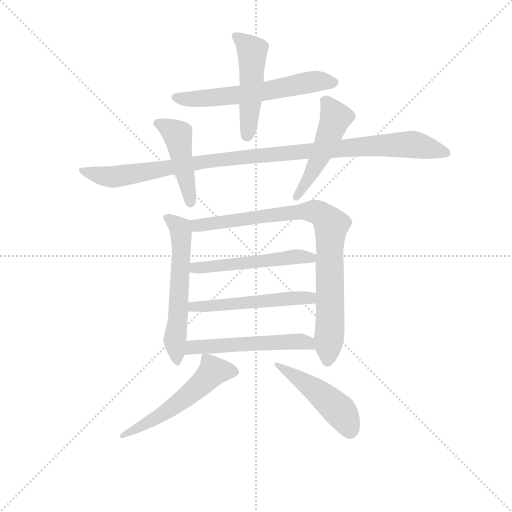
t = 0.00 s
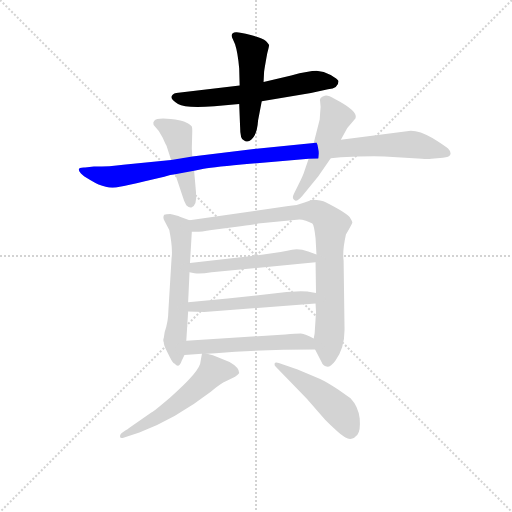
t = 1.86 s
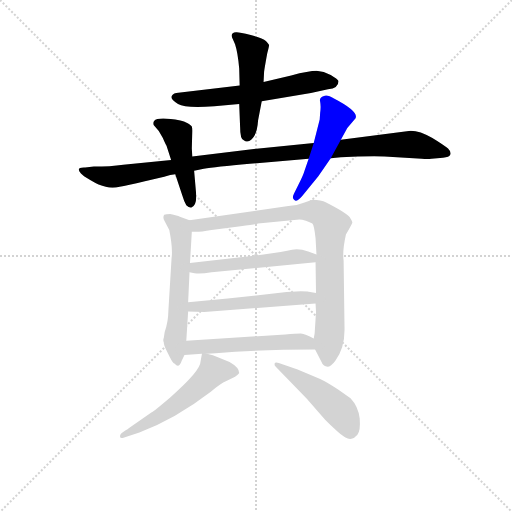
t = 3.71 s
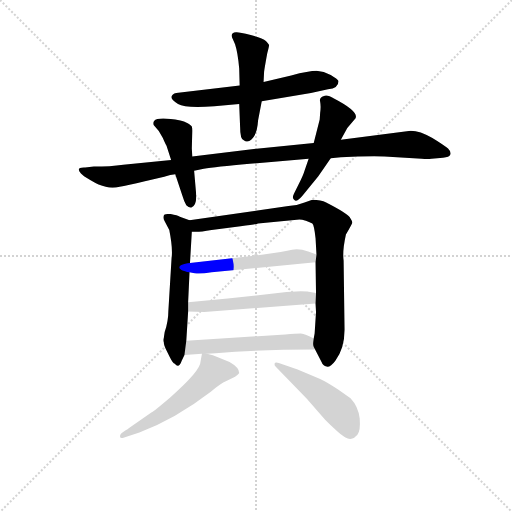
t = 5.57 s
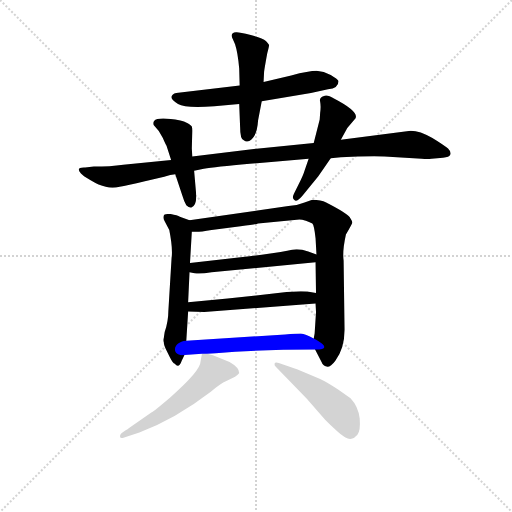
t = 7.42 s
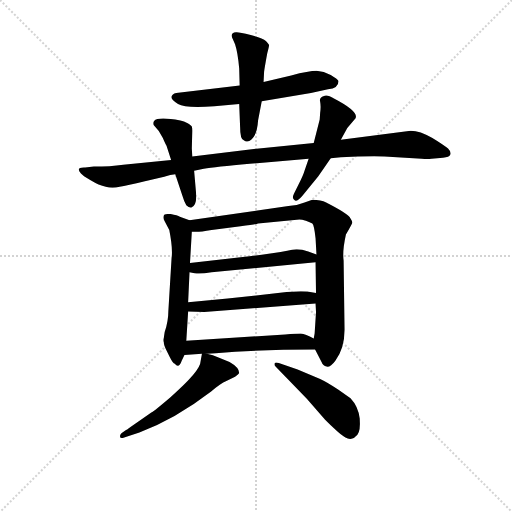
t = 9.28 s

The animated SVG that drew these frames (rendered in a browser with its animation timeline set to each time). Animation: 12 CSS @keyframes rules; one cycle of 9.28 s.

<svg version="1.1" viewBox="0 0 1024 1024" xmlns="http://www.w3.org/2000/svg">
  <g stroke="lightgray" stroke-dasharray="1,1" stroke-width="1" transform="scale(4, 4)">
    <line x1="0" y1="0" x2="256" y2="256"></line>
    <line x1="256" y1="0" x2="0" y2="256"></line>
    <line x1="128" y1="0" x2="128" y2="256"></line>
    <line x1="0" y1="128" x2="256" y2="128"></line>
  </g>
<g transform="scale(0.92, -0.92) translate(60, -900)">
   <style type="text/css">
    @keyframes keyframes0 {
      from {
       stroke: blue;
       stroke-dashoffset: 604;
       stroke-width: 128;
       }
       66% {
       animation-timing-function: step-end;
       stroke: blue;
       stroke-dashoffset: 0;
       stroke-width: 128;
       }
       to {
       stroke: black;
       stroke-width: 1024;
       }
       }
       #make-me-a-hanzi-animation-0 {
         animation: keyframes0 0.741536s both;
         animation-delay: 0.000000s;
         animation-timing-function: linear;
       }
    @keyframes keyframes1 {
      from {
       stroke: blue;
       stroke-dashoffset: 487;
       stroke-width: 128;
       }
       61% {
       animation-timing-function: step-end;
       stroke: blue;
       stroke-dashoffset: 0;
       stroke-width: 128;
       }
       to {
       stroke: black;
       stroke-width: 1024;
       }
       }
       #make-me-a-hanzi-animation-1 {
         animation: keyframes1 0.646322s both;
         animation-delay: 0.741536s;
         animation-timing-function: linear;
       }
    @keyframes keyframes2 {
      from {
       stroke: blue;
       stroke-dashoffset: 1048;
       stroke-width: 128;
       }
       77% {
       animation-timing-function: step-end;
       stroke: blue;
       stroke-dashoffset: 0;
       stroke-width: 128;
       }
       to {
       stroke: black;
       stroke-width: 1024;
       }
       }
       #make-me-a-hanzi-animation-2 {
         animation: keyframes2 1.102865s both;
         animation-delay: 1.387858s;
         animation-timing-function: linear;
       }
    @keyframes keyframes3 {
      from {
       stroke: blue;
       stroke-dashoffset: 456;
       stroke-width: 128;
       }
       60% {
       animation-timing-function: step-end;
       stroke: blue;
       stroke-dashoffset: 0;
       stroke-width: 128;
       }
       to {
       stroke: black;
       stroke-width: 1024;
       }
       }
       #make-me-a-hanzi-animation-3 {
         animation: keyframes3 0.621094s both;
         animation-delay: 2.490723s;
         animation-timing-function: linear;
       }
    @keyframes keyframes4 {
      from {
       stroke: blue;
       stroke-dashoffset: 493;
       stroke-width: 128;
       }
       62% {
       animation-timing-function: step-end;
       stroke: blue;
       stroke-dashoffset: 0;
       stroke-width: 128;
       }
       to {
       stroke: black;
       stroke-width: 1024;
       }
       }
       #make-me-a-hanzi-animation-4 {
         animation: keyframes4 0.651204s both;
         animation-delay: 3.111816s;
         animation-timing-function: linear;
       }
    @keyframes keyframes5 {
      from {
       stroke: blue;
       stroke-dashoffset: 582;
       stroke-width: 128;
       }
       65% {
       animation-timing-function: step-end;
       stroke: blue;
       stroke-dashoffset: 0;
       stroke-width: 128;
       }
       to {
       stroke: black;
       stroke-width: 1024;
       }
       }
       #make-me-a-hanzi-animation-5 {
         animation: keyframes5 0.723633s both;
         animation-delay: 3.763021s;
         animation-timing-function: linear;
       }
    @keyframes keyframes6 {
      from {
       stroke: blue;
       stroke-dashoffset: 864;
       stroke-width: 128;
       }
       74% {
       animation-timing-function: step-end;
       stroke: blue;
       stroke-dashoffset: 0;
       stroke-width: 128;
       }
       to {
       stroke: black;
       stroke-width: 1024;
       }
       }
       #make-me-a-hanzi-animation-6 {
         animation: keyframes6 0.953125s both;
         animation-delay: 4.486654s;
         animation-timing-function: linear;
       }
    @keyframes keyframes7 {
      from {
       stroke: blue;
       stroke-dashoffset: 522;
       stroke-width: 128;
       }
       63% {
       animation-timing-function: step-end;
       stroke: blue;
       stroke-dashoffset: 0;
       stroke-width: 128;
       }
       to {
       stroke: black;
       stroke-width: 1024;
       }
       }
       #make-me-a-hanzi-animation-7 {
         animation: keyframes7 0.674805s both;
         animation-delay: 5.439779s;
         animation-timing-function: linear;
       }
    @keyframes keyframes8 {
      from {
       stroke: blue;
       stroke-dashoffset: 528;
       stroke-width: 128;
       }
       63% {
       animation-timing-function: step-end;
       stroke: blue;
       stroke-dashoffset: 0;
       stroke-width: 128;
       }
       to {
       stroke: black;
       stroke-width: 1024;
       }
       }
       #make-me-a-hanzi-animation-8 {
         animation: keyframes8 0.679688s both;
         animation-delay: 6.114583s;
         animation-timing-function: linear;
       }
    @keyframes keyframes9 {
      from {
       stroke: blue;
       stroke-dashoffset: 534;
       stroke-width: 128;
       }
       63% {
       animation-timing-function: step-end;
       stroke: blue;
       stroke-dashoffset: 0;
       stroke-width: 128;
       }
       to {
       stroke: black;
       stroke-width: 1024;
       }
       }
       #make-me-a-hanzi-animation-9 {
         animation: keyframes9 0.684570s both;
         animation-delay: 6.794271s;
         animation-timing-function: linear;
       }
    @keyframes keyframes10 {
      from {
       stroke: blue;
       stroke-dashoffset: 546;
       stroke-width: 128;
       }
       64% {
       animation-timing-function: step-end;
       stroke: blue;
       stroke-dashoffset: 0;
       stroke-width: 128;
       }
       to {
       stroke: black;
       stroke-width: 1024;
       }
       }
       #make-me-a-hanzi-animation-10 {
         animation: keyframes10 0.694336s both;
         animation-delay: 7.478841s;
         animation-timing-function: linear;
       }
    @keyframes keyframes11 {
      from {
       stroke: blue;
       stroke-dashoffset: 475;
       stroke-width: 128;
       }
       61% {
       animation-timing-function: step-end;
       stroke: blue;
       stroke-dashoffset: 0;
       stroke-width: 128;
       }
       to {
       stroke: black;
       stroke-width: 1024;
       }
       }
       #make-me-a-hanzi-animation-11 {
         animation: keyframes11 0.636556s both;
         animation-delay: 8.173177s;
         animation-timing-function: linear;
       }
</style>
<path d="M 461.0 714.0 L 323.0 698.0 Q 314.0 696.0 313.0 690.0 Q 311.0 684.0 327.0 674.0 Q 343.0 664.0 406.0 669.0 L 460.0 674.0 L 509.0 680.0 L 616.0 698.0 L 653.0 706.0 Q 676.0 708.0 676.0 724.0 Q 674.0 728.0 659.0 737.0 Q 644.0 745.0 628.0 746.0 Q 612.0 746.0 573.0 736.0 L 513.0 722.0 L 461.0 714.0 Z" fill="lightgray"></path> 
<path d="M 460.0 751.0 L 461.0 714.0 L 460.0 674.0 L 462.0 624.0 Q 462.0 597.0 470.0 595.0 Q 476.0 590.0 483.0 594.0 Q 499.0 604.0 501.0 638.0 L 509.0 680.0 L 513.0 722.0 L 514.0 742.0 Q 514.0 746.0 521.0 784.0 Q 525.0 799.0 525.0 802.0 Q 524.0 805.0 518.0 811.0 Q 511.0 817.0 485.0 824.0 Q 458.0 831.0 453.0 830.0 Q 439.0 829.0 446.0 815.0 L 451.0 804.0 Q 457.0 786.0 460.0 751.0 Z" fill="lightgray"></path> 
<path d="M 833.0 616.0 L 681.0 596.0 L 622.0 589.0 L 483.0 575.0 L 358.0 560.0 L 312.0 552.0 L 208.0 542.0 Q 180.0 538.0 144.0 538.0 L 125.0 536.0 Q 103.0 537.0 116.0 523.0 Q 119.0 519.0 137.0 508.0 Q 155.0 497.0 170.0 494.0 Q 184.0 490.0 200.0 494.0 Q 216.0 497.0 255.0 506.0 L 297.0 516.0 Q 311.0 520.0 321.0 521.0 L 362.0 529.0 L 383.0 533.0 Q 407.0 537.0 483.0 544.0 L 611.0 555.0 L 659.0 556.0 L 681.0 558.0 Q 731.0 561.0 776.0 560.0 L 857.0 555.0 Q 869.0 554.0 878.0 555.0 L 903.0 557.0 Q 917.0 558.0 919.0 564.0 Q 921.0 570.0 914.0 577.0 Q 906.0 584.0 880.0 600.0 Q 853.0 616.0 833.0 616.0 Z" fill="lightgray"></path> 
<path d="M 358.0 560.0 L 357.0 577.0 L 358.0 616.0 Q 358.0 622.0 357.0 625.0 Q 356.0 627.0 348.0 632.0 Q 340.0 637.0 332.0 638.0 Q 283.0 647.0 275.0 637.0 Q 272.0 634.0 274.0 628.0 Q 288.0 614.0 294.0 600.0 Q 300.0 586.0 302.0 583.0 L 312.0 552.0 L 321.0 521.0 L 336.0 476.0 Q 340.0 462.0 345.0 454.0 Q 351.0 448.0 356.0 449.0 Q 369.0 453.0 366.0 483.0 L 362.0 529.0 L 358.0 560.0 Z" fill="lightgray"></path> 
<path d="M 681.0 596.0 L 695.0 622.0 L 713.0 643.0 Q 720.0 658.0 666.0 686.0 Q 653.0 694.0 646.0 692.0 Q 633.0 689.0 636.0 679.0 Q 638.0 668.0 636.0 655.0 L 635.0 640.0 L 622.0 589.0 L 611.0 555.0 L 602.0 529.0 Q 600.0 521.0 589.0 499.0 L 579.0 479.0 Q 574.0 469.0 580.0 465.0 Q 585.0 460.0 597.0 474.0 L 632.0 517.0 L 659.0 556.0 L 681.0 596.0 Z" fill="lightgray"></path> 
<path d="M 298.0 178.0 L 296.0 165.0 Q 294.0 160.0 296.0 156.0 Q 296.0 150.0 302.0 138.0 L 309.0 124.0 Q 316.0 110.0 320.0 109.0 Q 329.0 98.0 335.0 116.0 L 341.0 128.0 L 345.0 159.0 L 349.0 223.0 L 349.0 243.0 L 352.0 308.0 L 353.0 328.0 L 357.0 396.0 C 358.0 419.0 358.0 419.0 352.0 421.0 L 331.0 429.0 Q 326.0 432.0 310.0 435.0 Q 301.0 435.0 297.0 433.0 Q 293.0 427.0 298.0 419.0 L 308.0 400.0 Q 316.0 360.0 313.0 339.0 L 306.0 224.0 Q 306.0 202.0 298.0 178.0 Z" fill="lightgray"></path> 
<path d="M 625.0 140.0 L 639.0 113.0 Q 642.0 105.0 650.0 103.0 Q 658.0 101.0 669.0 116.0 Q 689.0 142.0 689.0 183.0 L 687.0 333.0 Q 684.0 354.0 692.0 390.0 Q 705.0 413.0 706.0 416.0 Q 706.0 419.0 700.0 428.0 Q 694.0 437.0 649.0 460.0 Q 638.0 466.0 619.0 466.0 L 602.0 460.0 Q 585.0 453.0 567.0 452.0 L 352.0 421.0 C 322.0 417.0 327.0 395.0 357.0 396.0 L 366.0 396.0 Q 377.0 396.0 400.0 400.0 L 463.0 408.0 Q 496.0 412.0 501.0 414.0 L 591.0 423.0 Q 596.0 423.0 605.0 420.0 Q 614.0 417.0 619.0 414.0 Q 623.0 410.0 626.0 382.0 L 628.0 347.0 L 626.0 330.0 L 627.0 263.0 L 626.0 240.0 L 627.0 222.0 L 624.0 175.0 L 622.0 164.0 C 620.0 149.0 620.0 149.0 625.0 140.0 Z" fill="lightgray"></path> 
<path d="M 509.0 346.0 L 353.0 328.0 C 323.0 325.0 322.0 313.0 352.0 308.0 L 363.0 306.0 Q 375.0 304.0 400.0 308.0 L 626.0 330.0 C 656.0 333.0 656.0 338.0 628.0 347.0 L 610.0 353.0 Q 591.0 360.0 575.0 357.0 Q 558.0 353.0 509.0 346.0 Z" fill="lightgray"></path> 
<path d="M 594.0 267.0 L 563.0 265.0 L 435.0 251.0 L 349.0 243.0 C 319.0 240.0 319.0 224.0 349.0 223.0 L 384.0 222.0 L 626.0 240.0 C 656.0 242.0 656.0 257.0 627.0 263.0 L 611.0 266.0 Q 608.0 267.0 594.0 267.0 Z" fill="lightgray"></path> 
<path d="M 341.0 128.0 L 379.0 131.0 L 390.0 131.0 L 409.0 132.0 Q 501.0 140.0 625.0 140.0 C 655.0 140.0 649.0 150.0 622.0 164.0 Q 604.0 174.0 594.0 175.0 Q 584.0 175.0 560.0 173.0 L 345.0 159.0 C 315.0 157.0 311.0 126.0 341.0 128.0 Z" fill="lightgray"></path> 
<path d="M 379.0 131.0 L 376.0 114.0 Q 376.0 94.0 310.0 36.0 Q 276.0 7.0 269.0 3.0 L 230.0 -24.0 Q 218.0 -33.0 214.0 -35.0 L 204.0 -42.0 Q 200.0 -46.0 201.0 -50.0 Q 202.0 -54.0 210.0 -51.0 L 243.0 -40.0 Q 321.0 -11.0 399.0 49.0 Q 421.0 67.0 431.0 71.0 L 451.0 81.0 Q 459.0 86.0 460.0 89.0 Q 460.0 101.0 439.0 113.0 L 415.0 123.0 Q 403.0 128.0 390.0 131.0 C 379.0 134.0 379.0 134.0 379.0 131.0 Z" fill="lightgray"></path> 
<path d="M 539.0 103.0 L 607.0 33.0 L 643.0 -8.0 Q 648.0 -14.0 666.0 -31.0 Q 684.0 -48.0 691.0 -51.0 Q 697.0 -55.0 704.0 -54.0 Q 710.0 -53.0 717.0 -45.0 Q 724.0 -37.0 722.0 -10.0 Q 719.0 16.0 702.0 34.0 L 675.0 53.0 Q 653.0 68.0 636.0 76.0 L 587.0 97.0 L 546.0 111.0 Q 538.0 113.0 537.0 110.0 Q 536.0 106.0 539.0 103.0 Z" fill="lightgray"></path> 
      <clipPath id="make-me-a-hanzi-clip-0">
      <path d="M 461.0 714.0 L 323.0 698.0 Q 314.0 696.0 313.0 690.0 Q 311.0 684.0 327.0 674.0 Q 343.0 664.0 406.0 669.0 L 460.0 674.0 L 509.0 680.0 L 616.0 698.0 L 653.0 706.0 Q 676.0 708.0 676.0 724.0 Q 674.0 728.0 659.0 737.0 Q 644.0 745.0 628.0 746.0 Q 612.0 746.0 573.0 736.0 L 513.0 722.0 L 461.0 714.0 Z" fill="lightgray"></path>
      </clipPath>
      <path clip-path="url(#make-me-a-hanzi-clip-0)" d="M 322.0 689.0 L 373.0 684.0 L 488.0 697.0 L 616.0 722.0 L 667.0 720.0 " fill="none" id="make-me-a-hanzi-animation-0" stroke-dasharray="476 952" stroke-linecap="round"></path>

      <clipPath id="make-me-a-hanzi-clip-1">
      <path d="M 460.0 751.0 L 461.0 714.0 L 460.0 674.0 L 462.0 624.0 Q 462.0 597.0 470.0 595.0 Q 476.0 590.0 483.0 594.0 Q 499.0 604.0 501.0 638.0 L 509.0 680.0 L 513.0 722.0 L 514.0 742.0 Q 514.0 746.0 521.0 784.0 Q 525.0 799.0 525.0 802.0 Q 524.0 805.0 518.0 811.0 Q 511.0 817.0 485.0 824.0 Q 458.0 831.0 453.0 830.0 Q 439.0 829.0 446.0 815.0 L 451.0 804.0 Q 457.0 786.0 460.0 751.0 Z" fill="lightgray"></path>
      </clipPath>
      <path clip-path="url(#make-me-a-hanzi-clip-1)" d="M 452.0 821.0 L 488.0 789.0 L 486.0 689.0 L 477.0 607.0 " fill="none" id="make-me-a-hanzi-animation-1" stroke-dasharray="359 718" stroke-linecap="round"></path>

      <clipPath id="make-me-a-hanzi-clip-2">
      <path d="M 833.0 616.0 L 681.0 596.0 L 622.0 589.0 L 483.0 575.0 L 358.0 560.0 L 312.0 552.0 L 208.0 542.0 Q 180.0 538.0 144.0 538.0 L 125.0 536.0 Q 103.0 537.0 116.0 523.0 Q 119.0 519.0 137.0 508.0 Q 155.0 497.0 170.0 494.0 Q 184.0 490.0 200.0 494.0 Q 216.0 497.0 255.0 506.0 L 297.0 516.0 Q 311.0 520.0 321.0 521.0 L 362.0 529.0 L 383.0 533.0 Q 407.0 537.0 483.0 544.0 L 611.0 555.0 L 659.0 556.0 L 681.0 558.0 Q 731.0 561.0 776.0 560.0 L 857.0 555.0 Q 869.0 554.0 878.0 555.0 L 903.0 557.0 Q 917.0 558.0 919.0 564.0 Q 921.0 570.0 914.0 577.0 Q 906.0 584.0 880.0 600.0 Q 853.0 616.0 833.0 616.0 Z" fill="lightgray"></path>
      </clipPath>
      <path clip-path="url(#make-me-a-hanzi-clip-2)" d="M 125.0 527.0 L 189.0 516.0 L 414.0 553.0 L 783.0 585.0 L 850.0 584.0 L 910.0 568.0 " fill="none" id="make-me-a-hanzi-animation-2" stroke-dasharray="920 1840" stroke-linecap="round"></path>

      <clipPath id="make-me-a-hanzi-clip-3">
      <path d="M 358.0 560.0 L 357.0 577.0 L 358.0 616.0 Q 358.0 622.0 357.0 625.0 Q 356.0 627.0 348.0 632.0 Q 340.0 637.0 332.0 638.0 Q 283.0 647.0 275.0 637.0 Q 272.0 634.0 274.0 628.0 Q 288.0 614.0 294.0 600.0 Q 300.0 586.0 302.0 583.0 L 312.0 552.0 L 321.0 521.0 L 336.0 476.0 Q 340.0 462.0 345.0 454.0 Q 351.0 448.0 356.0 449.0 Q 369.0 453.0 366.0 483.0 L 362.0 529.0 L 358.0 560.0 Z" fill="lightgray"></path>
      </clipPath>
      <path clip-path="url(#make-me-a-hanzi-clip-3)" d="M 283.0 632.0 L 326.0 607.0 L 354.0 459.0 " fill="none" id="make-me-a-hanzi-animation-3" stroke-dasharray="328 656" stroke-linecap="round"></path>

      <clipPath id="make-me-a-hanzi-clip-4">
      <path d="M 681.0 596.0 L 695.0 622.0 L 713.0 643.0 Q 720.0 658.0 666.0 686.0 Q 653.0 694.0 646.0 692.0 Q 633.0 689.0 636.0 679.0 Q 638.0 668.0 636.0 655.0 L 635.0 640.0 L 622.0 589.0 L 611.0 555.0 L 602.0 529.0 Q 600.0 521.0 589.0 499.0 L 579.0 479.0 Q 574.0 469.0 580.0 465.0 Q 585.0 460.0 597.0 474.0 L 632.0 517.0 L 659.0 556.0 L 681.0 596.0 Z" fill="lightgray"></path>
      </clipPath>
      <path clip-path="url(#make-me-a-hanzi-clip-4)" d="M 646.0 682.0 L 665.0 657.0 L 665.0 630.0 L 623.0 533.0 L 584.0 472.0 " fill="none" id="make-me-a-hanzi-animation-4" stroke-dasharray="365 730" stroke-linecap="round"></path>

      <clipPath id="make-me-a-hanzi-clip-5">
      <path d="M 298.0 178.0 L 296.0 165.0 Q 294.0 160.0 296.0 156.0 Q 296.0 150.0 302.0 138.0 L 309.0 124.0 Q 316.0 110.0 320.0 109.0 Q 329.0 98.0 335.0 116.0 L 341.0 128.0 L 345.0 159.0 L 349.0 223.0 L 349.0 243.0 L 352.0 308.0 L 353.0 328.0 L 357.0 396.0 C 358.0 419.0 358.0 419.0 352.0 421.0 L 331.0 429.0 Q 326.0 432.0 310.0 435.0 Q 301.0 435.0 297.0 433.0 Q 293.0 427.0 298.0 419.0 L 308.0 400.0 Q 316.0 360.0 313.0 339.0 L 306.0 224.0 Q 306.0 202.0 298.0 178.0 Z" fill="lightgray"></path>
      </clipPath>
      <path clip-path="url(#make-me-a-hanzi-clip-5)" d="M 305.0 427.0 L 331.0 404.0 L 334.0 391.0 L 327.0 205.0 L 320.0 161.0 L 327.0 114.0 " fill="none" id="make-me-a-hanzi-animation-5" stroke-dasharray="454 908" stroke-linecap="round"></path>

      <clipPath id="make-me-a-hanzi-clip-6">
      <path d="M 625.0 140.0 L 639.0 113.0 Q 642.0 105.0 650.0 103.0 Q 658.0 101.0 669.0 116.0 Q 689.0 142.0 689.0 183.0 L 687.0 333.0 Q 684.0 354.0 692.0 390.0 Q 705.0 413.0 706.0 416.0 Q 706.0 419.0 700.0 428.0 Q 694.0 437.0 649.0 460.0 Q 638.0 466.0 619.0 466.0 L 602.0 460.0 Q 585.0 453.0 567.0 452.0 L 352.0 421.0 C 322.0 417.0 327.0 395.0 357.0 396.0 L 366.0 396.0 Q 377.0 396.0 400.0 400.0 L 463.0 408.0 Q 496.0 412.0 501.0 414.0 L 591.0 423.0 Q 596.0 423.0 605.0 420.0 Q 614.0 417.0 619.0 414.0 Q 623.0 410.0 626.0 382.0 L 628.0 347.0 L 626.0 330.0 L 627.0 263.0 L 626.0 240.0 L 627.0 222.0 L 624.0 175.0 L 622.0 164.0 C 620.0 149.0 620.0 149.0 625.0 140.0 Z" fill="lightgray"></path>
      </clipPath>
      <path clip-path="url(#make-me-a-hanzi-clip-6)" d="M 362.0 403.0 L 379.0 411.0 L 575.0 438.0 L 625.0 440.0 L 646.0 429.0 L 660.0 411.0 L 658.0 205.0 L 651.0 116.0 " fill="none" id="make-me-a-hanzi-animation-6" stroke-dasharray="736 1472" stroke-linecap="round"></path>

      <clipPath id="make-me-a-hanzi-clip-7">
      <path d="M 509.0 346.0 L 353.0 328.0 C 323.0 325.0 322.0 313.0 352.0 308.0 L 363.0 306.0 Q 375.0 304.0 400.0 308.0 L 626.0 330.0 C 656.0 333.0 656.0 338.0 628.0 347.0 L 610.0 353.0 Q 591.0 360.0 575.0 357.0 Q 558.0 353.0 509.0 346.0 Z" fill="lightgray"></path>
      </clipPath>
      <path clip-path="url(#make-me-a-hanzi-clip-7)" d="M 359.0 313.0 L 365.0 318.0 L 622.0 343.0 " fill="none" id="make-me-a-hanzi-animation-7" stroke-dasharray="394 788" stroke-linecap="round"></path>

      <clipPath id="make-me-a-hanzi-clip-8">
      <path d="M 594.0 267.0 L 563.0 265.0 L 435.0 251.0 L 349.0 243.0 C 319.0 240.0 319.0 224.0 349.0 223.0 L 384.0 222.0 L 626.0 240.0 C 656.0 242.0 656.0 257.0 627.0 263.0 L 611.0 266.0 Q 608.0 267.0 594.0 267.0 Z" fill="lightgray"></path>
      </clipPath>
      <path clip-path="url(#make-me-a-hanzi-clip-8)" d="M 355.0 228.0 L 360.0 234.0 L 613.0 252.0 L 622.0 257.0 " fill="none" id="make-me-a-hanzi-animation-8" stroke-dasharray="400 800" stroke-linecap="round"></path>

      <clipPath id="make-me-a-hanzi-clip-9">
      <path d="M 341.0 128.0 L 379.0 131.0 L 390.0 131.0 L 409.0 132.0 Q 501.0 140.0 625.0 140.0 C 655.0 140.0 649.0 150.0 622.0 164.0 Q 604.0 174.0 594.0 175.0 Q 584.0 175.0 560.0 173.0 L 345.0 159.0 C 315.0 157.0 311.0 126.0 341.0 128.0 Z" fill="lightgray"></path>
      </clipPath>
      <path clip-path="url(#make-me-a-hanzi-clip-9)" d="M 347.0 135.0 L 369.0 146.0 L 553.0 157.0 L 608.0 156.0 L 616.0 145.0 " fill="none" id="make-me-a-hanzi-animation-9" stroke-dasharray="406 812" stroke-linecap="round"></path>

      <clipPath id="make-me-a-hanzi-clip-10">
      <path d="M 379.0 131.0 L 376.0 114.0 Q 376.0 94.0 310.0 36.0 Q 276.0 7.0 269.0 3.0 L 230.0 -24.0 Q 218.0 -33.0 214.0 -35.0 L 204.0 -42.0 Q 200.0 -46.0 201.0 -50.0 Q 202.0 -54.0 210.0 -51.0 L 243.0 -40.0 Q 321.0 -11.0 399.0 49.0 Q 421.0 67.0 431.0 71.0 L 451.0 81.0 Q 459.0 86.0 460.0 89.0 Q 460.0 101.0 439.0 113.0 L 415.0 123.0 Q 403.0 128.0 390.0 131.0 C 379.0 134.0 379.0 134.0 379.0 131.0 Z" fill="lightgray"></path>
      </clipPath>
      <path clip-path="url(#make-me-a-hanzi-clip-10)" d="M 450.0 92.0 L 403.0 93.0 L 365.0 54.0 L 306.0 8.0 L 206.0 -47.0 " fill="none" id="make-me-a-hanzi-animation-10" stroke-dasharray="418 836" stroke-linecap="round"></path>

      <clipPath id="make-me-a-hanzi-clip-11">
      <path d="M 539.0 103.0 L 607.0 33.0 L 643.0 -8.0 Q 648.0 -14.0 666.0 -31.0 Q 684.0 -48.0 691.0 -51.0 Q 697.0 -55.0 704.0 -54.0 Q 710.0 -53.0 717.0 -45.0 Q 724.0 -37.0 722.0 -10.0 Q 719.0 16.0 702.0 34.0 L 675.0 53.0 Q 653.0 68.0 636.0 76.0 L 587.0 97.0 L 546.0 111.0 Q 538.0 113.0 537.0 110.0 Q 536.0 106.0 539.0 103.0 Z" fill="lightgray"></path>
      </clipPath>
      <path clip-path="url(#make-me-a-hanzi-clip-11)" d="M 542.0 108.0 L 651.0 32.0 L 686.0 -3.0 L 701.0 -36.0 " fill="none" id="make-me-a-hanzi-animation-11" stroke-dasharray="347 694" stroke-linecap="round"></path>

</g>
</svg>
